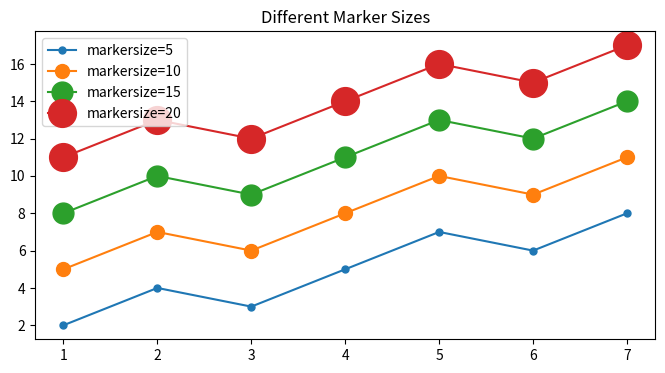

Here is the Python script that generated this plot:
# -------------------------------------------------
# File Name: 03c_markers_sizes.py
# Author: Florentino Báez
# Date: Matplotlib
# Description: Marker Sizes — different markersize values.
# -------------------------------------------------

import matplotlib.pyplot as plt

x = [1, 2, 3, 4, 5, 6, 7]
y = [2, 4, 3, 5, 7, 6, 8]

# Demonstrate how markersize affects the visual weight of points
plt.figure(figsize=(8, 4))
sizes = [5, 10, 15, 20]
for i, size in enumerate(sizes):
    plt.plot(x, [v + i * 3 for v in y], marker="o", markersize=size,
             label=f"markersize={size}")
plt.title("Different Marker Sizes")
plt.legend()
plt.show()
